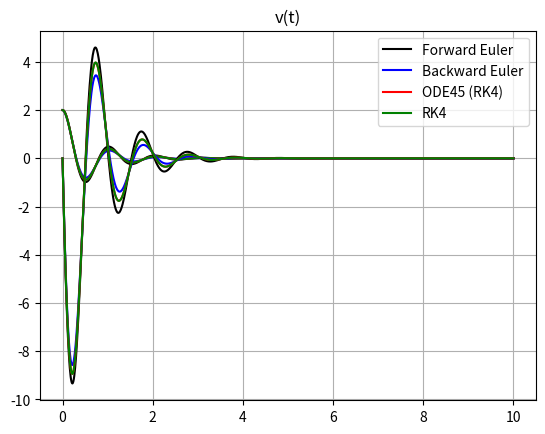

Recreate this plot in Python.
# import python packages
import numpy as np
from matplotlib import pyplot as plt
from scipy.integrate import solve_ivp

w = 2*np.pi     # natural frequency
d = .25         # damping ratio

# define a linear spring-mass-damper system
A = np.array([[0,1],[-w**2, -2*d*w]])

dt = 0.01    # time step
T = 10       # amount of time to integrate

x0 = [2,0]   # initial condition (x=2, v=0)

# iterate forward Euler 
num_time_slices = int(T/dt)
time_slices = np.linspace(0,T,num_time_slices)
xF = np.zeros((2,num_time_slices))

# remember python is indexed at 0, while matlab is index
xF[:,0] = x0
for k in range(num_time_slices - 1):
    # 2*2 matrix times 2*1 vector,
    # @ symbol is used for a matrix-matrix or matrix-vector multiplication
    xF[:,k+1] = (np.eye(2)+dt*A)@xF[:,k]
    
# iterate backward Euler

xB = np.zeros((2,num_time_slices))
xB[:,0] = x0
for k in range(num_time_slices-1):
    # sholud probably pre-compute inverse for efficiency
    xB[:,k+1] = np.linalg.pinv(np.eye(2)-A*dt)@xB[:,k]

# compute better integral using buit-in scipy function
# 4th-order Runge Kutta

# defining a function for the right-hand side of the ODE
# which scipy wants in case the ODE depends explicitly on t
def ode_func(t,x):
    return A@x

# evaluate ODE function between (0,T) with initial condition
# and return the solution at the times specified by t_eval
ivp_solution = solve_ivp(ode_func,(0,T),x0,t_eval=time_slices)
xRK4_ODE = ivp_solution.y


def rk4singlestep(fun, dt, t0, y0):
    """
        Long comments describing functions or other complicated
        classes can be left with the triple-quotes notation like this.
        
        This function does a single 4th-order Runge-Kutta step for ODE integration,
        where fun is the ODE, dt is the timestep, t0 is the current time, and y0 is
        the current initial condition. 
    """
    f1 = fun(t0, y0)
    f2 = fun(t0 + dt / 2, y0 + (dt / 2) * f1)
    f3 = fun(t0 + dt / 2, y0 + (dt / 2) * f2)
    f4 = fun(t0 + dt, y0 + dt * f3)
    yRK4 = y0 + (dt / 6) * (f1 + 2 * f2 + 2 * f3 + f4)
    return yRK4

def Spring_Mass(t, y):
    """
        This function defines the dynamical equations
        that represent the Lorenz system. 
        
        Normally we would need to pass the values of
        sigma, beta, and rho, but we have already defined them
        globally above.
    """
    # y is a three dimensional state-vector
    x,v = y
    dy = [v,-2*d*w*v-w**2*x]
    return np.array(dy)

y0 = [2,0]

# Compute trajectory 
dt = 0.01
T = 10
num_time_pts = int(T / dt)
t = np.linspace(0, T, num_time_pts)

YRK4 = np.zeros((2, num_time_pts))
YRK4[:, 0] = y0
yin = y0
for i in range(num_time_pts - 1):
    yRK4 = rk4singlestep(Spring_Mass, dt, t[i], yin)
    YRK4[:, i + 1] = yRK4
    yin = yRK4

plt.plot(time_slices,xF[0,:],'k')
plt.grid(True)
plt.title('x(t)')
plt.plot(time_slices, xB[0,:],'b')
plt.plot(time_slices, xRK4_ODE[0,:],'r')
plt.plot(time_slices, YRK4[0,:],'g')
plt.legend(['Forward Euler','Backward Euler', 'ODE45 (RK4)','RK4'])
plt.show()

plt.plot(time_slices,xF[1,:],'k')
plt.grid(True)
plt.title('v(t)')
plt.plot(time_slices, xB[1,:],'b')
plt.plot(time_slices, xRK4_ODE[1,:],'r')
plt.plot(time_slices, YRK4[1,:],'g')
plt.legend(['Forward Euler','Backward Euler', 'ODE45 (RK4)','RK4'])
plt.show()

